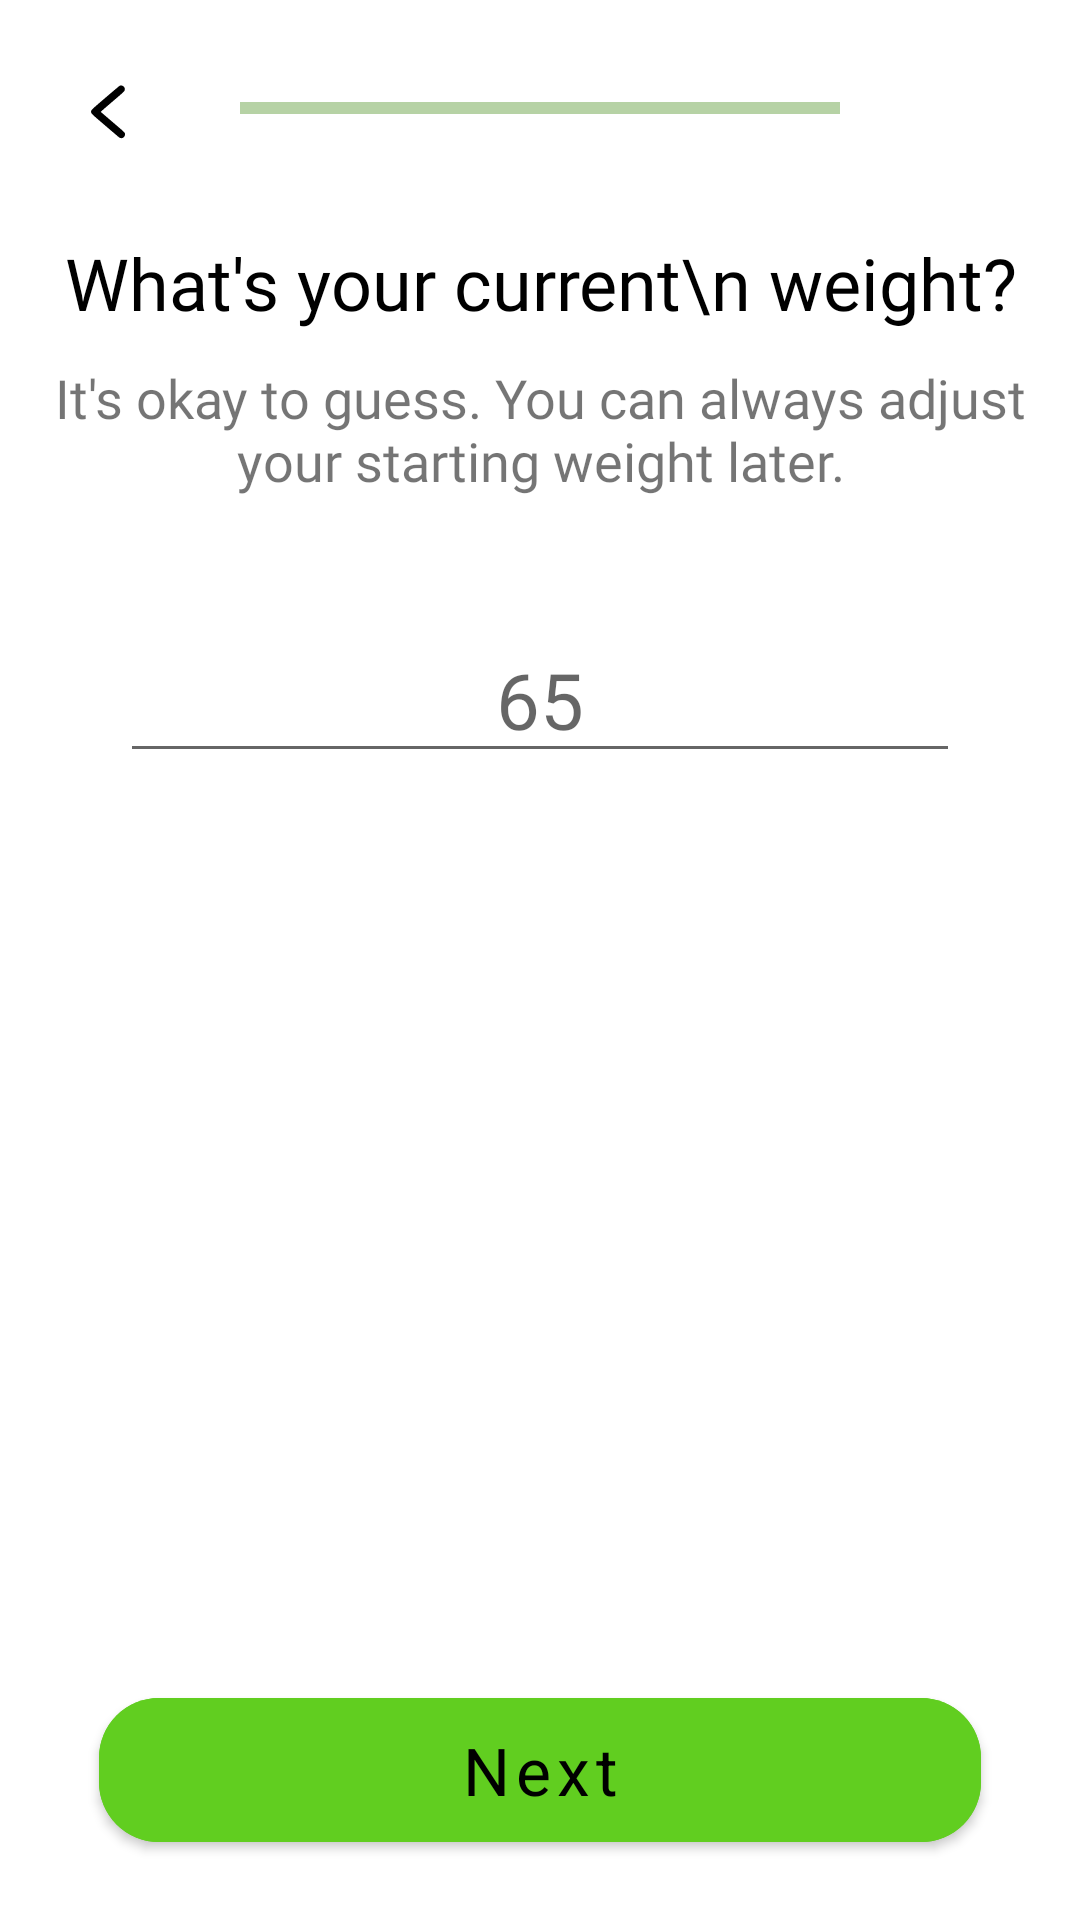

Write the Android layout XML for this screen, with the resource values it uses.
<!-- AndroidManifest.xml: application theme Theme.Foodtrackerandroid -->
<!-- res/layout/fragment_current_weight.xml -->
<?xml version="1.0" encoding="utf-8"?>
<androidx.constraintlayout.widget.ConstraintLayout
    xmlns:android="http://schemas.android.com/apk/res/android"
    xmlns:tools="http://schemas.android.com/tools"
    android:layout_width="match_parent"
    android:layout_height="match_parent"
    xmlns:app="http://schemas.android.com/apk/res-auto"
    tools:context=".presentation.getstarted.currentWeight.CurrentWeightFragment">

    <ImageButton
        android:id="@+id/backButton"
        android:layout_width="40dp"
        android:layout_height="40dp"
        android:layout_marginStart="16dp"
        android:layout_marginTop="16dp"
        android:backgroundTint="@color/white"
        android:src="@drawable/ic_arrow_back"
        app:layout_constraintStart_toStartOf="parent"
        app:layout_constraintTop_toTopOf="parent" />

    <com.google.android.material.progressindicator.LinearProgressIndicator
        android:id="@+id/linearProgressIndicator"
        android:layout_width="200dp"
        android:layout_height="wrap_content"
        android:background="@color/grey"
        android:progress="62"
        app:indicatorColor="@color/green"
        app:layout_constraintBottom_toBottomOf="@+id/backButton"
        app:layout_constraintEnd_toEndOf="parent"
        app:layout_constraintStart_toStartOf="parent"
        app:layout_constraintTop_toTopOf="@+id/backButton" />

    <TextView
        android:id="@+id/textView"
        android:layout_width="wrap_content"
        android:layout_height="wrap_content"
        android:layout_marginTop="40dp"
        android:text="What's your current\n weight?"
        android:gravity="center"
        android:fontFamily="@font/nunito_regular"
        android:textSize="24sp"
        android:textColor="@color/black"
        app:layout_constraintEnd_toEndOf="@+id/linearProgressIndicator"
        app:layout_constraintStart_toStartOf="@+id/linearProgressIndicator"
        app:layout_constraintTop_toBottomOf="@+id/linearProgressIndicator" />

    <TextView
        android:id="@+id/additionalTextView"
        android:layout_width="wrap_content"
        android:layout_height="wrap_content"
        android:layout_marginTop="10dp"
        android:text="It's okay to guess. You can always adjust your starting weight later."
        android:gravity="center"
        android:textSize="18sp"
        android:fontFamily="@font/nunito_regular"
        app:layout_constraintEnd_toEndOf="@+id/textView"
        app:layout_constraintStart_toStartOf="@+id/textView"
        app:layout_constraintTop_toBottomOf="@+id/textView"/>

    <EditText
        android:id="@+id/currentWeightEditText"
        android:layout_width="280dp"
        android:layout_height="wrap_content"
        android:hint="65"
        android:textSize="26sp"
        android:layout_marginTop="40dp"
        android:fontFamily="@font/nunito_regular"
        android:gravity="center"
        android:inputType="numberDecimal"
        app:layout_constraintEnd_toEndOf="parent"
        app:layout_constraintStart_toStartOf="parent"
        app:layout_constraintTop_toBottomOf="@id/additionalTextView" />

    <com.google.android.material.button.MaterialButton
        android:id="@+id/button"
        android:layout_width="match_parent"
        android:layout_height="60dp"
        android:layout_marginHorizontal="33dp"
        android:layout_marginBottom="20dp"
        android:backgroundTint="@color/green"
        android:fontFamily="sans-serif"
        android:text="Next"
        android:textAllCaps="false"
        android:textColor="@color/black"
        android:textSize="22sp"
        app:cornerRadius="20dp"
        app:layout_constraintBottom_toBottomOf="parent"
        app:layout_constraintEnd_toEndOf="parent"
        app:layout_constraintStart_toStartOf="parent" />

</androidx.constraintlayout.widget.ConstraintLayout>
<!-- resources referenced by this layout -->
<resources>
  <color name="black">#FF000000</color>
  <color name="green">#61CE20</color>
  <color name="grey">#D3D3D3</color>
  <color name="white">#FFFFFF</color>
  <!-- drawable ic_arrow_back (drawable) -->
  <vector android:height="30dp" android:viewportHeight="512"
      android:viewportWidth="512" android:width="30dp" xmlns:android="http://schemas.android.com/apk/res/android">
      <path android:fillColor="#000000"
          android:pathData="M322.9,129.1c-1.5,0.5 -37.7,31 -80.5,67.7 -84.6,72.5 -82.4,70.3 -82.4,80.6 0,10.2 -2.2,8.1 79.3,77.8 41.3,35.4 76.9,65.8 79.1,67.5 5.2,4.2 12.6,5.9 18.2,4.4 9.4,-2.5 15.3,-9.7 16.2,-19.8 0.9,-10.6 2.9,-8.6 -70.2,-71 -36.4,-31.1 -66.7,-57.1 -67.4,-57.8 -1,-0.9 12,-12.6 65.3,-58.1 57.8,-49.4 66.9,-57.6 69,-61.8 5.5,-10.9 1.3,-23 -9.7,-28.7 -4,-2.1 -12.4,-2.4 -16.9,-0.8z" android:strokeColor="#00000000"/>
  </vector>
  <style name="Theme.Foodtrackerandroid" parent="Theme.MaterialComponents.DayNight.NoActionBar">
          
          <item name="colorPrimary">@color/green</item>
          <item name="colorPrimaryVariant">@color/green</item>
          <item name="colorOnPrimary">@color/white</item>
          
          <item name="colorSecondary">@color/teal_200</item>
          <item name="colorSecondaryVariant">@color/teal_700</item>
          <item name="colorOnSecondary">@color/black</item>
          
          <item name="android:statusBarColor">?attr/colorPrimaryVariant</item>
          
      </style>
  <color name="teal_200">#FF03DAC5</color>
  <color name="teal_700">#FF018786</color>
</resources>
